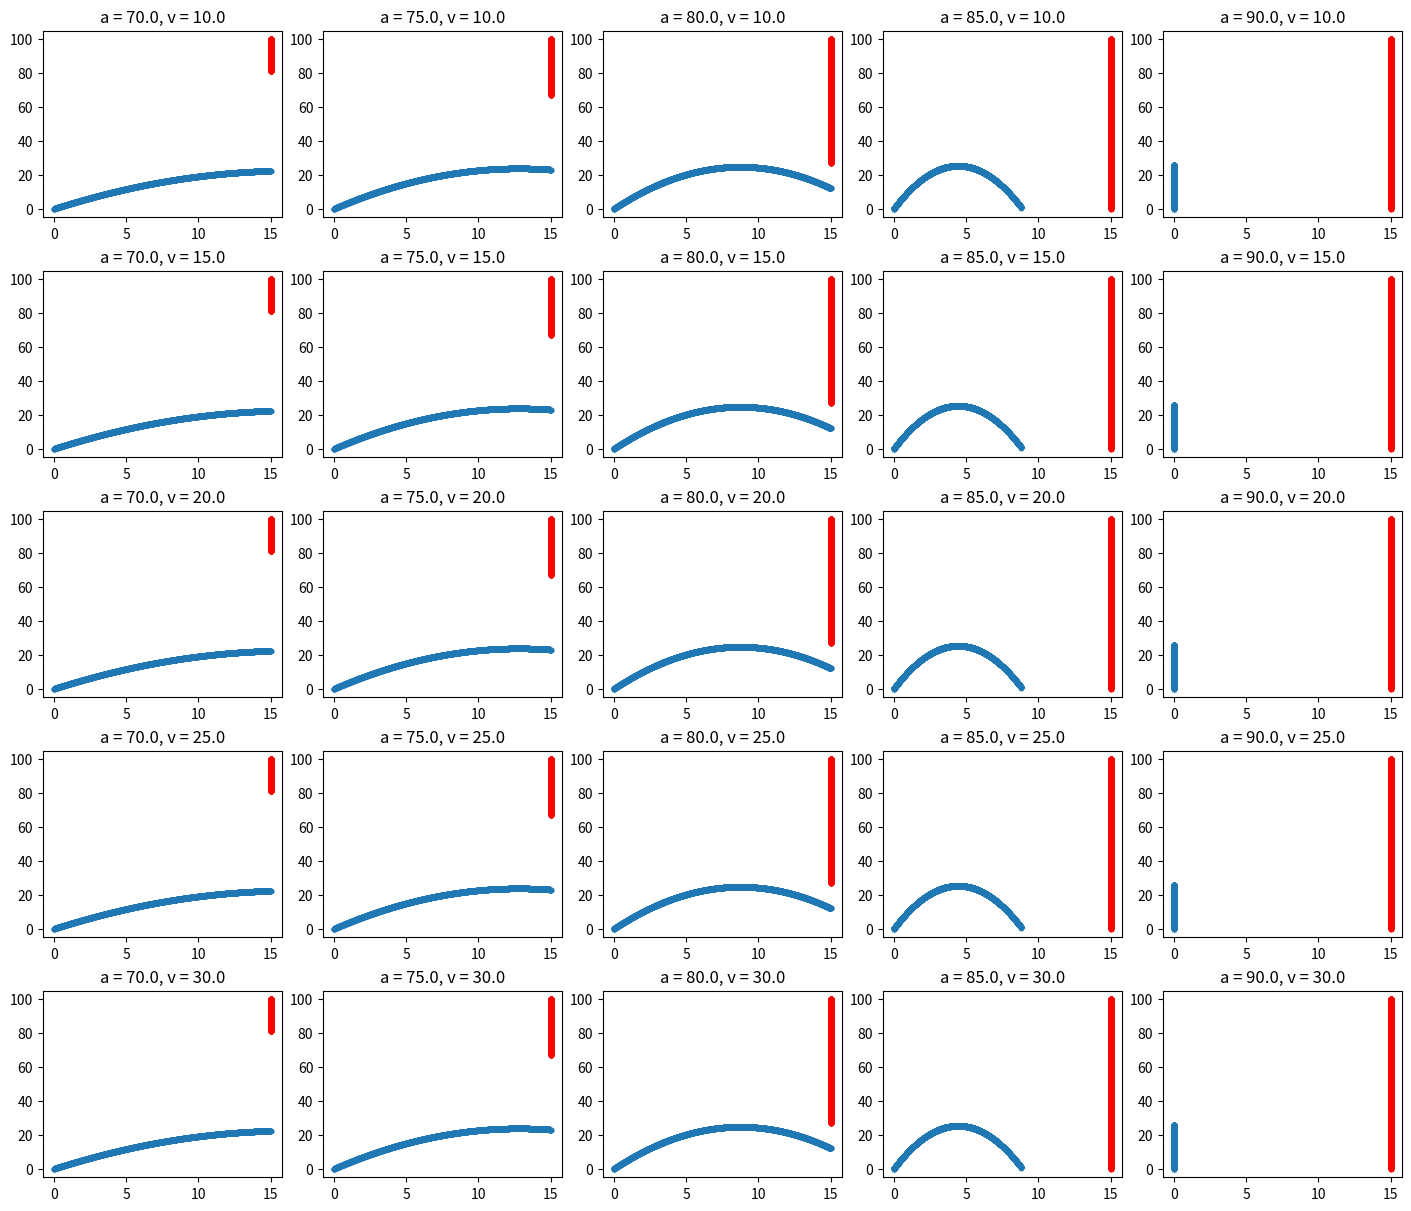

Write the Python code that produced this figure.
import numpy as np
import matplotlib.pyplot as plt
import matplotlib.cm as cm

g=9.81
Hsp = 100
d=15
dt=1e-3

alfa=np.arctan(Hsp/d)
Vomin=np.sqrt(g*Hsp/(2*np.sin(alfa)**2))
Vo = np.arange(10,35,5)
ALFA = np.deg2rad(np.arange(70,95,5))


X = [[[] for column in range(len(ALFA))] for row in range(len(Vo))]
Y = [[[] for column in range(len(ALFA))] for row in range(len(Vo))]
Xsp = [[[] for column in range(len(ALFA))] for row in range(len(Vo))]
Ysp = [[[] for column in range(len(ALFA))] for row in range(len(Vo))]

for i,v0 in enumerate(Vo):
    for j,alfa in enumerate(ALFA):
        xks=0
        yks=0
        vxks=Vomin*np.cos(alfa)
        vyks=Vomin*np.sin(alfa)

        xsp=d
        ysp=Hsp
        vsp=0#ne uzimamo vx u obzir jer je x const

        while xks<d and ysp>=0 and yks>=0:
            vyks-=g*dt
            xks+=vxks*dt
            yks+=vyks*dt
            
            vsp-=g*dt
            ysp+=vsp*dt

            Xsp[i][j].append(xsp)
            Ysp[i][j].append(ysp)
            X[i][j].append(xks)
            Y[i][j].append(yks)

fig = plt.figure(figsize=(14,12),layout = 'constrained') #svaki grafik ostaje uokviren
for i in range(len(Vo)):
    for j in range(len(ALFA)):
        ax=fig.add_subplot(len(Vo),len(ALFA),len(ALFA)*i+j+1)
        ax.plot(X[i][j],Y[i][j],'.')
        ax.plot(Xsp[i][j],Ysp[i][j],'.r')
        v = Vo[i]
        a = np.rad2deg(ALFA[j])
        ax.set_title(f'a = {"%0.1f" % a}, v = {"%0.1f" % v}')
plt.show()

